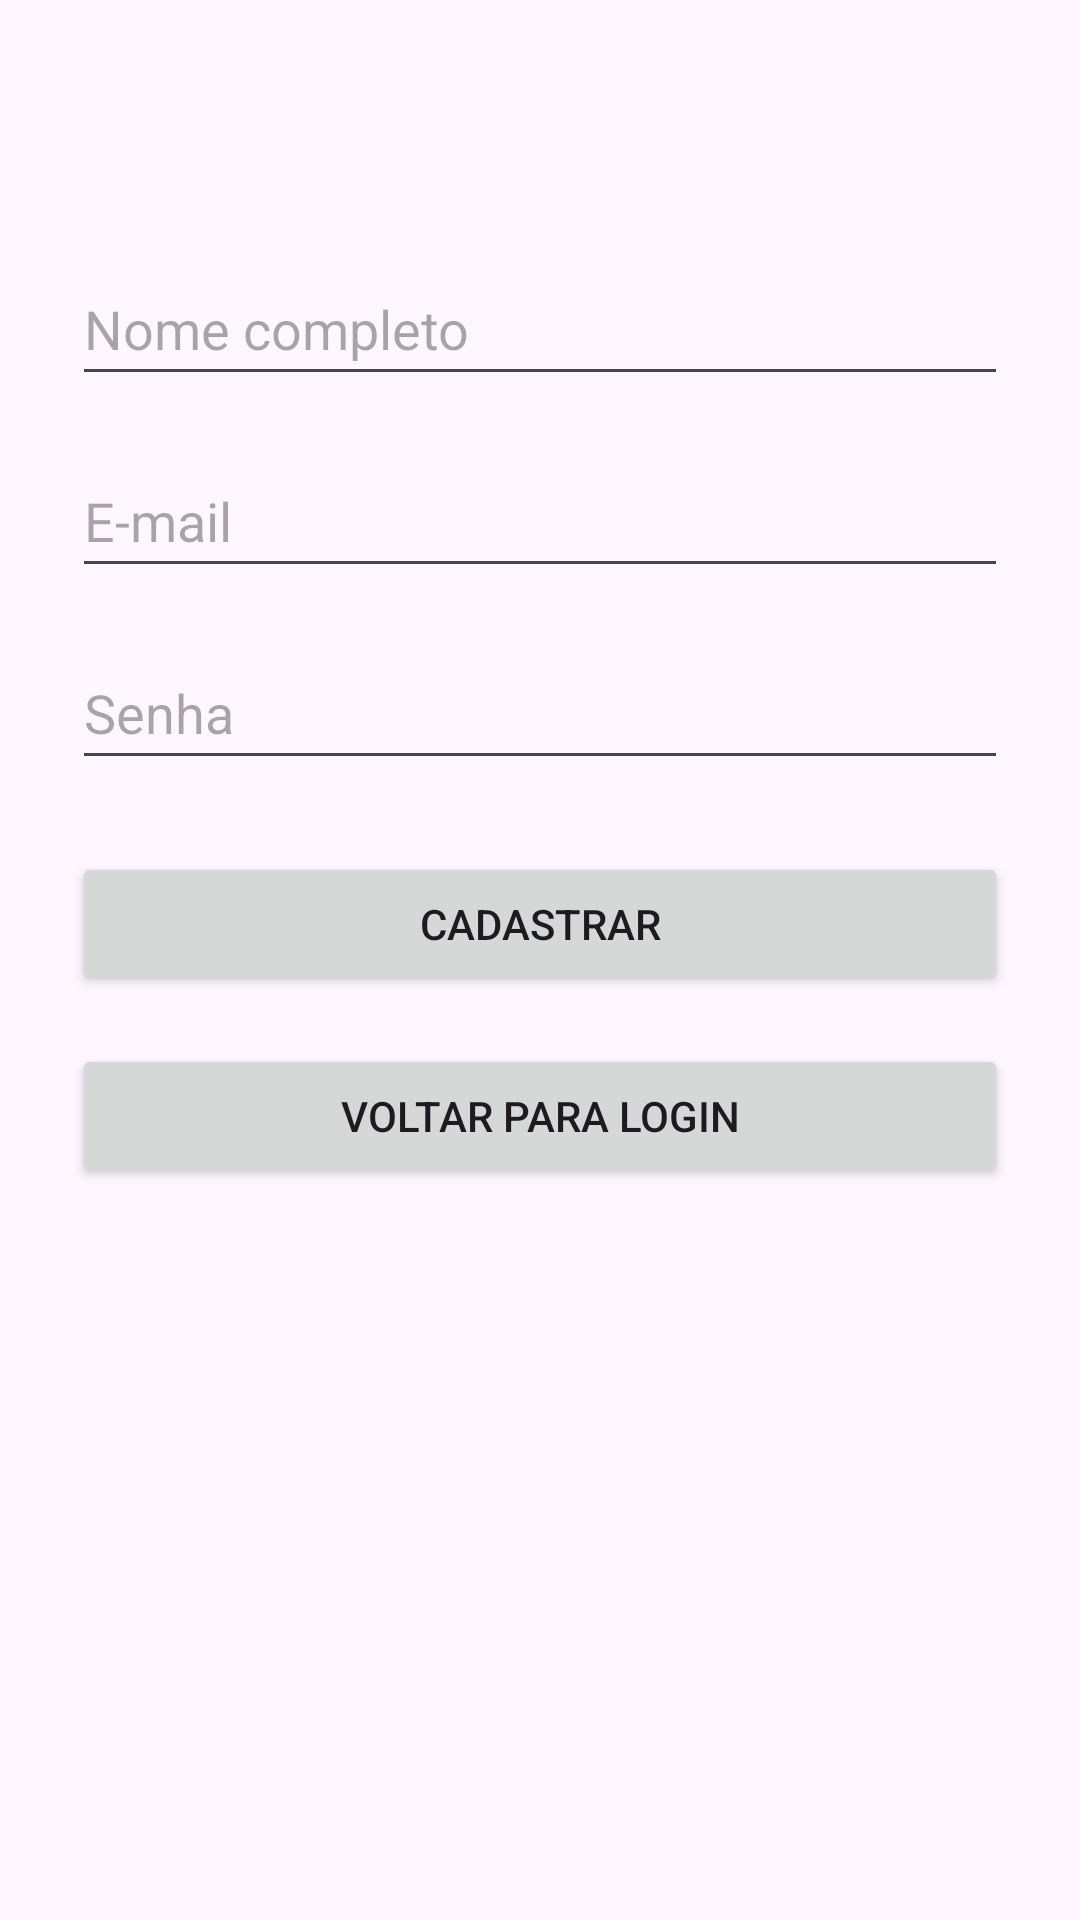

Android layout source for this screen:
<!-- AndroidManifest.xml: application theme Theme.Projeto_Refocus -->
<!-- res/layout/activity_cadastro.xml -->
<?xml version="1.0" encoding="utf-8"?>
<androidx.constraintlayout.widget.ConstraintLayout
    xmlns:android="http://schemas.android.com/apk/res/android"
    xmlns:app="http://schemas.android.com/apk/res-auto"
    android:id="@+id/layoutCadastro"
    android:layout_width="match_parent"
    android:layout_height="match_parent"
    android:padding="24dp">

    <EditText
        android:id="@+id/etNome"
        android:layout_width="0dp"
        android:layout_height="wrap_content"
        android:minHeight="48dp"
        android:hint="Nome completo"
        android:inputType="textPersonName"
        app:layout_constraintTop_toTopOf="parent"
        android:layout_marginTop="60dp"
        app:layout_constraintStart_toStartOf="parent"
        app:layout_constraintEnd_toEndOf="parent"/>

    <EditText
        android:id="@+id/etEmailCadastro"
        android:layout_width="0dp"
        android:layout_height="wrap_content"
        android:minHeight="48dp"
        android:hint="E-mail"
        android:inputType="textEmailAddress"
        app:layout_constraintTop_toBottomOf="@id/etNome"
        android:layout_marginTop="16dp"
        app:layout_constraintStart_toStartOf="parent"
        app:layout_constraintEnd_toEndOf="parent"/>

    <EditText
        android:id="@+id/etSenhaCadastro"
        android:layout_width="0dp"
        android:layout_height="wrap_content"
        android:minHeight="48dp"
        android:hint="Senha"
        android:inputType="textPassword"
        app:layout_constraintTop_toBottomOf="@id/etEmailCadastro"
        android:layout_marginTop="16dp"
        app:layout_constraintStart_toStartOf="parent"
        app:layout_constraintEnd_toEndOf="parent"/>

    <Button
        android:id="@+id/btnConfirmarCadastro"
        android:layout_width="0dp"
        android:layout_height="wrap_content"
        android:text="Cadastrar"
        app:layout_constraintTop_toBottomOf="@id/etSenhaCadastro"
        android:layout_marginTop="24dp"
        app:layout_constraintStart_toStartOf="parent"
        app:layout_constraintEnd_toEndOf="parent"/>

    <Button
        android:id="@+id/btnVoltarLogin"
        android:layout_width="0dp"
        android:layout_height="wrap_content"
        android:text="Voltar para Login"
        app:layout_constraintTop_toBottomOf="@id/btnConfirmarCadastro"
        android:layout_marginTop="16dp"
        app:layout_constraintStart_toStartOf="parent"
        app:layout_constraintEnd_toEndOf="parent"/>
</androidx.constraintlayout.widget.ConstraintLayout>
<!-- resources referenced by this layout -->
<resources>
  <style name="Theme.Projeto_Refocus" parent="Base.Theme.Projeto_Refocus" />
  <style name="Base.Theme.Projeto_Refocus" parent="Theme.Material3.DayNight.NoActionBar">
          
          
      </style>
</resources>
